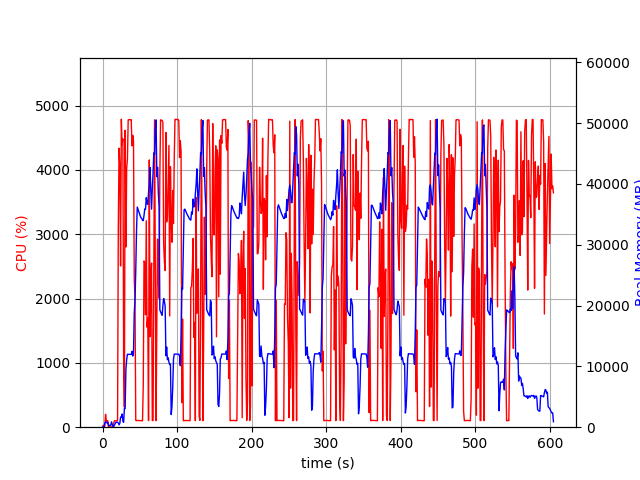

The table this chart was drawn from, first rows:
elapsed_time, nproc, cpu, mem_real, mem_virtual
4.649162292480469e-05, 1, 0.0, 7.879, 3185
1.006, 2, 29.8, 49.86, 162.7
2.014, 2, 1.0, 56.35, 168.9
3.022, 4, 13.9, 651.1, 2364
4.029, 4, 200.4, 881.1, 2606
5.037, 4, 102.2, 880.4, 2597
6.045, 3, 99.3, 696.6, 2095
7.052, 3, 100.2, 790.1, 2207
8.06, 3, 0.0, 275.8, 1575
9.066, 3, 3.0, 325.8, 1629
10.07, 3, 2.0, 243.1, 1539
11.08, 3, 0.0, 360.3, 1643
12.09, 7, 5.0, 887.7, 3389
13.1, 4, 3.0, 396.3, 2053
14.1, 2, 1.0, 75.41, 1173
15.11, 1, 70.5, 151, 942.5
16.12, 1, 100.2, 393.0, 1903
17.13, 1, 99.2, 641, 3189
18.14, 1, 100.2, 803.7, 2677
19.14, 1, 100.2, 803.7, 2677
20.15, 1, 100.2, 803.7, 2677
21.16, 1, 3107, 697.2, 6658
22.18, 1, 4338, 384.5, 6680
23.19, 1, 4056, 638.6, 6710
24.21, 1, 2507, 1658, 7267
25.23, 1, 4788, 1658, 7267
26.24, 1, 4394, 2170, 7267
27.26, 1, 4481, 1018, 7267
28.28, 1, 1120, 806.2, 8291
29.29, 1, 312.4, 3082, 9383
30.3, 1, 4616, 3053, 9383
31.35, 1, 2802, 9544, 16829
32.37, 1, 4025, 11096, 25587
33.39, 1, 4169, 11990, 25587
34.41, 1, 4777, 11974, 25587
35.43, 1, 4781, 11974, 25587
36.44, 1, 4783, 11974, 25587
37.46, 1, 4780, 11960, 25587
38.48, 1, 4781, 11960, 25587
39.5, 1, 4373, 12472, 25587
40.52, 1, 4538, 11704, 25587
41.53, 1, 4448, 12258, 28740
42.55, 1, 2332, 18789, 41592
43.55, 1, 1949, 20862, 41592
44.56, 1, 106.2, 25753, 62072
45.57, 1, 101.2, 32302, 62072
46.58, 1, 104.2, 36191, 62072
47.59, 1, 105.2, 35819, 62072
48.59, 1, 103.4, 35483, 62072
49.6, 1, 104.3, 35064, 62072
50.61, 1, 102.2, 34720, 62072
51.61, 1, 102.2, 34461, 62072
52.62, 1, 100.1, 34286, 62072
53.63, 1, 100.1, 34054, 62072
54.64, 1, 663.5, 33958, 62072
55.65, 1, 2584, 34825, 62072
56.66, 1, 2560, 35884, 62072
57.67, 1, 1747, 35828, 62092
58.68, 1, 3209, 37734, 62092
59.69, 1, 1555, 36744, 62092
... 538 more rows
